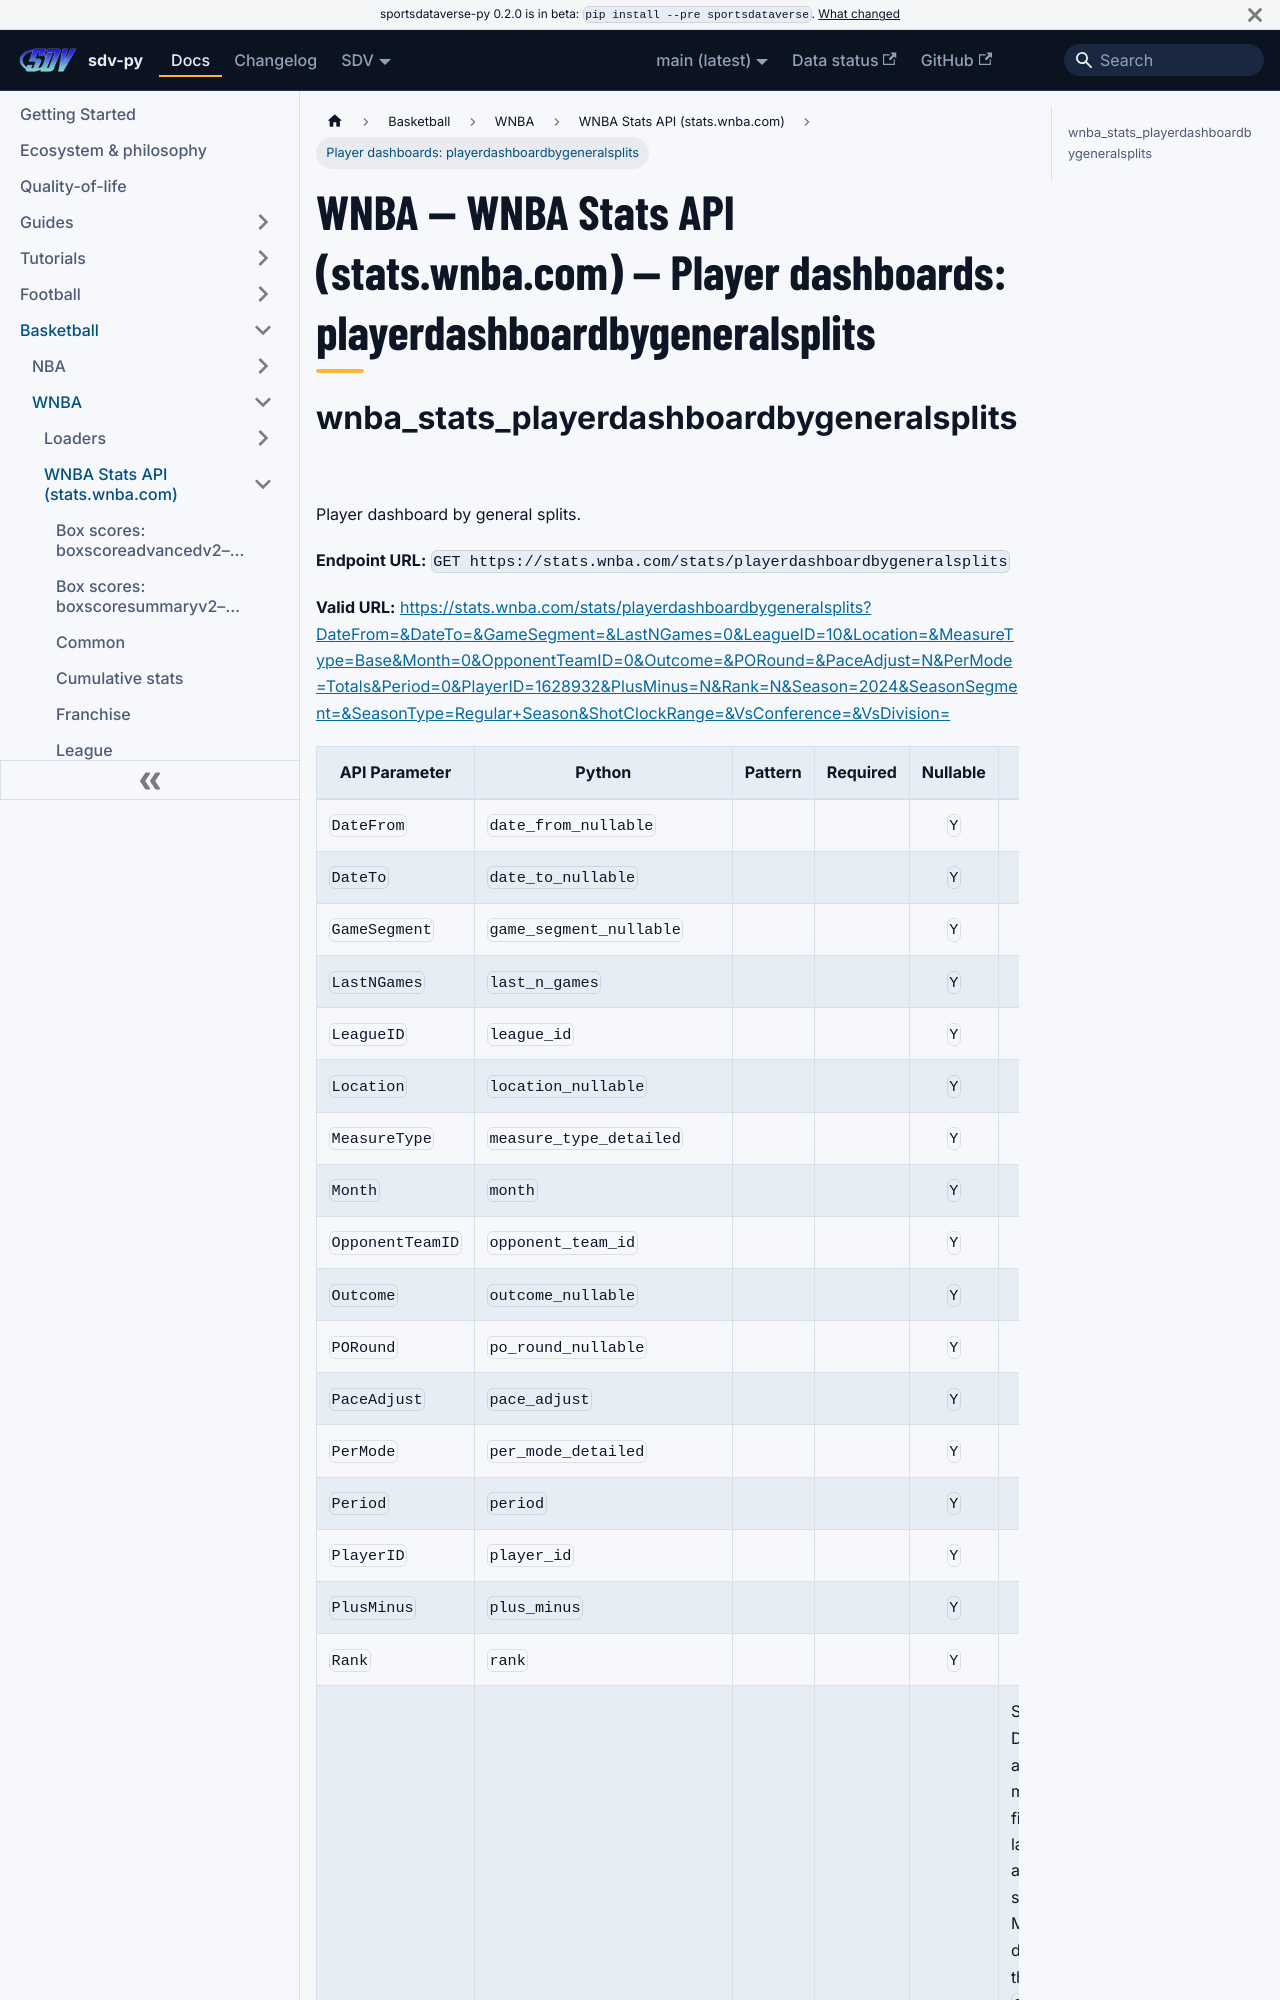

repository: sportsdataverse/sportsdataverse-py · page: docs/wnba/reference/wnba_stats/playerdash-3/index.html · generator: docusaurus

---
title: "WNBA — WNBA Stats API (stats.wnba.com) — Player dashboards: playerdashboardbygeneralsplits"
sidebar_label: "Player dashboards: playerdashboardbygeneralsplits"
sidebar_position: 13
description: "WNBA — WNBA Stats API (stats.wnba.com) — Player dashboards: playerdashboardbygeneralsplits — function reference in sdv-py, the SportsDataverse Python package."
toc_max_heading_level: 2
---
# WNBA — WNBA Stats API (stats.wnba.com) — Player dashboards: playerdashboardbygeneralsplits
